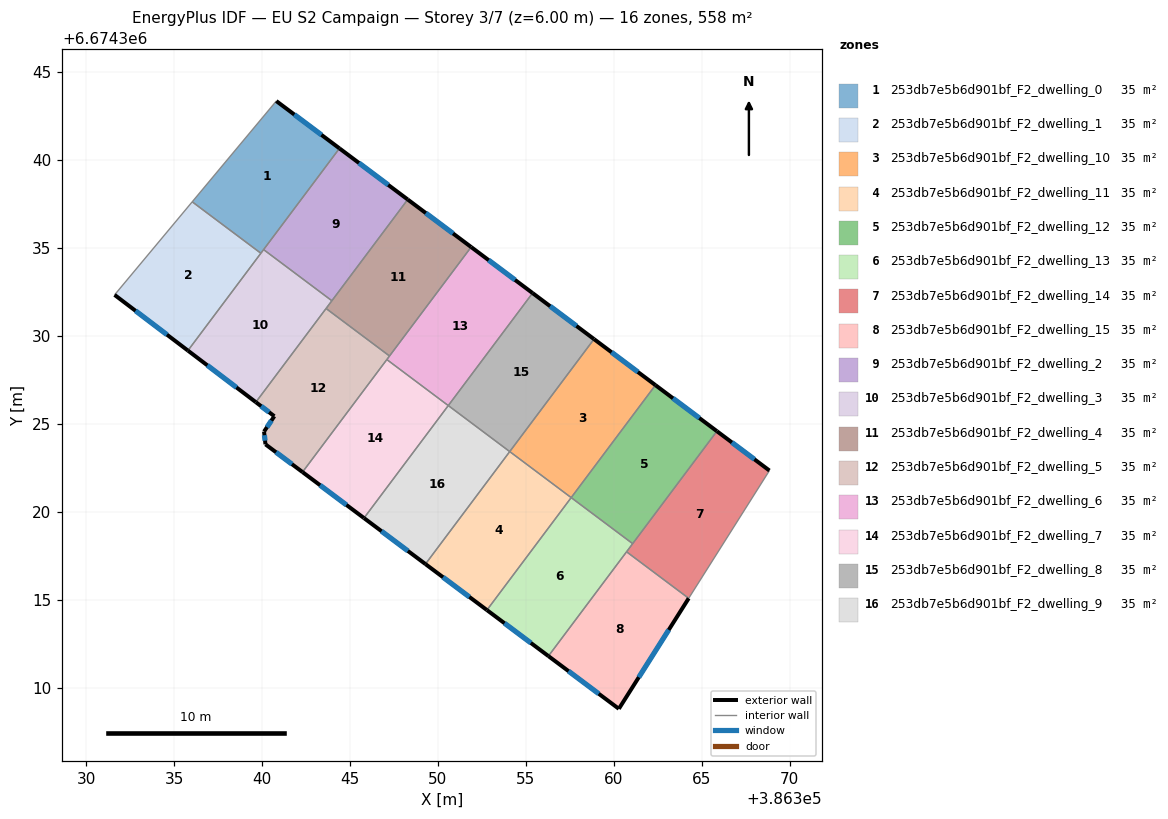
=== STOREY PLAN SPEC (per zone: floor XY polygon, exterior-wall plan segments, windows/doors) ===
zone 1: 253db7e5b6d901bf_F2_dwelling_0  (34.9 m²)
  floor: (386344.41, 6674340.67) (386339.94, 6674334.71) (386336.03, 6674337.63) (386340.81, 6674343.36)
  exterior wall: (386344.41, 6674340.67) – (386340.81, 6674343.36)  [4.5 m]
    window: (386343.38, 6674341.44) – (386341.84, 6674342.60)  [2.5 m²]
  interior walls: 4
zone 2: 253db7e5b6d901bf_F2_dwelling_1  (34.9 m²)
  floor: (386339.94, 6674334.71) (386335.79, 6674329.17) (386331.62, 6674332.34) (386336.03, 6674337.63)
  exterior wall: (386331.62, 6674332.34) – (386335.79, 6674329.17)  [5.2 m]
    window: (386332.81, 6674331.44) – (386334.60, 6674330.08)  [2.9 m²]
  interior walls: 3
zone 3: 253db7e5b6d901bf_F2_dwelling_10  (34.9 m²)
  floor: (386362.37, 6674327.21) (386357.58, 6674320.81) (386354.09, 6674323.43) (386358.88, 6674329.83)
  exterior wall: (386362.37, 6674327.21) – (386358.88, 6674329.83)  [4.4 m]
    window: (386361.38, 6674327.96) – (386359.88, 6674329.08)  [2.4 m²]
  interior walls: 3
zone 4: 253db7e5b6d901bf_F2_dwelling_11  (34.9 m²)
  floor: (386357.58, 6674320.81) (386352.79, 6674314.42) (386349.29, 6674317.03) (386354.09, 6674323.43)
  exterior wall: (386349.29, 6674317.03) – (386352.79, 6674314.42)  [4.4 m]
    window: (386350.29, 6674316.29) – (386351.79, 6674315.17)  [2.4 m²]
  interior walls: 3
zone 5: 253db7e5b6d901bf_F2_dwelling_12  (34.9 m²)
  floor: (386365.87, 6674324.59) (386361.08, 6674318.20) (386357.58, 6674320.81) (386362.37, 6674327.21)
  exterior wall: (386365.87, 6674324.59) – (386362.37, 6674327.21)  [4.4 m]
    window: (386364.87, 6674325.34) – (386363.37, 6674326.46)  [2.4 m²]
  interior walls: 3
zone 6: 253db7e5b6d901bf_F2_dwelling_13  (34.9 m²)
  floor: (386361.08, 6674318.20) (386356.29, 6674311.80) (386352.79, 6674314.42) (386357.58, 6674320.81)
  exterior wall: (386352.79, 6674314.42) – (386356.29, 6674311.80)  [4.4 m]
    window: (386353.79, 6674313.67) – (386355.29, 6674312.55)  [2.4 m²]
  interior walls: 4
zone 7: 253db7e5b6d901bf_F2_dwelling_14  (34.9 m²)
  floor: (386368.86, 6674322.35) (386364.26, 6674315.09) (386360.73, 6674317.73) (386365.87, 6674324.59)
  exterior wall: (386368.86, 6674322.35) – (386365.87, 6674324.59)  [3.7 m]
    window: (386368.00, 6674322.99) – (386366.72, 6674323.95)  [2.1 m²]
  interior walls: 4
zone 8: 253db7e5b6d901bf_F2_dwelling_15  (34.9 m²)
  floor: (386364.26, 6674315.09) (386360.29, 6674308.80) (386356.29, 6674311.80) (386360.73, 6674317.73)
  exterior wall: (386360.29, 6674308.80) – (386364.26, 6674315.09)  [7.4 m]
    window: (386361.43, 6674310.60) – (386363.13, 6674313.29)  [4.1 m²]
  exterior wall: (386356.29, 6674311.80) – (386360.29, 6674308.80)  [5.0 m]
    window: (386357.43, 6674310.95) – (386359.15, 6674309.66)  [2.8 m²]
  interior walls: 2
zone 9: 253db7e5b6d901bf_F2_dwelling_2  (34.9 m²)
  floor: (386348.29, 6674337.76) (386343.97, 6674332.01) (386340.09, 6674334.92) (386344.41, 6674340.67)
  exterior wall: (386348.29, 6674337.76) – (386344.41, 6674340.67)  [4.9 m]
    window: (386347.18, 6674338.60) – (386345.51, 6674339.84)  [2.7 m²]
  interior walls: 3
zone 10: 253db7e5b6d901bf_F2_dwelling_3  (34.9 m²)
  floor: (386343.97, 6674332.01) (386339.65, 6674326.24) (386335.79, 6674329.17) (386340.09, 6674334.92)
  exterior wall: (386335.79, 6674329.17) – (386339.65, 6674326.24)  [4.9 m]
    window: (386336.89, 6674328.34) – (386338.55, 6674327.08)  [2.7 m²]
  interior walls: 5
zone 11: 253db7e5b6d901bf_F2_dwelling_4  (34.9 m²)
  floor: (386351.89, 6674335.06) (386347.25, 6674328.87) (386343.64, 6674331.57) (386348.29, 6674337.76)
  exterior wall: (386351.89, 6674335.06) – (386348.29, 6674337.76)  [4.5 m]
    window: (386350.86, 6674335.83) – (386349.32, 6674336.99)  [2.5 m²]
  interior walls: 4
zone 12: 253db7e5b6d901bf_F2_dwelling_5  (34.9 m²)
  floor: (386347.25, 6674328.87) (386342.30, 6674322.26) (386340.20, 6674323.84) (386340.12, 6674324.57) (386340.70, 6674325.44) (386339.65, 6674326.24) (386343.64, 6674331.57)
  exterior wall: (386340.20, 6674323.84) – (386342.30, 6674322.26)  [2.6 m]
    window: (386340.80, 6674323.39) – (386341.70, 6674322.72)  [1.5 m²]
  exterior wall: (386340.12, 6674324.57) – (386340.20, 6674323.84)  [0.7 m]
    window: (386340.14, 6674324.36) – (386340.17, 6674324.05)  [0.4 m²]
  exterior wall: (386340.70, 6674325.44) – (386340.12, 6674324.57)  [1.1 m]
    window: (386340.53, 6674325.19) – (386340.28, 6674324.82)  [0.6 m²]
  exterior wall: (386339.65, 6674326.24) – (386340.70, 6674325.44)  [1.3 m]
    window: (386339.95, 6674326.01) – (386340.40, 6674325.67)  [0.7 m²]
  interior walls: 4
zone 13: 253db7e5b6d901bf_F2_dwelling_6  (34.9 m²)
  floor: (386355.39, 6674332.45) (386350.59, 6674326.05) (386347.10, 6674328.66) (386351.89, 6674335.06)
  exterior wall: (386355.39, 6674332.45) – (386351.89, 6674335.06)  [4.4 m]
    window: (386354.39, 6674333.19) – (386352.89, 6674334.31)  [2.4 m²]
  interior walls: 4
zone 14: 253db7e5b6d901bf_F2_dwelling_7  (34.9 m²)
  floor: (386350.59, 6674326.05) (386345.80, 6674319.65) (386342.30, 6674322.26) (386347.10, 6674328.66)
  exterior wall: (386342.30, 6674322.26) – (386345.80, 6674319.65)  [4.4 m]
    window: (386343.30, 6674321.52) – (386344.80, 6674320.40)  [2.4 m²]
  interior walls: 3
zone 15: 253db7e5b6d901bf_F2_dwelling_8  (34.9 m²)
  floor: (386358.88, 6674329.83) (386354.09, 6674323.43) (386350.59, 6674326.05) (386355.39, 6674332.45)
  exterior wall: (386358.88, 6674329.83) – (386355.39, 6674332.45)  [4.4 m]
    window: (386357.88, 6674330.58) – (386356.39, 6674331.70)  [2.4 m²]
  interior walls: 3
zone 16: 253db7e5b6d901bf_F2_dwelling_9  (34.9 m²)
  floor: (386354.09, 6674323.43) (386349.29, 6674317.03) (386345.80, 6674319.65) (386350.59, 6674326.05)
  exterior wall: (386345.80, 6674319.65) – (386349.29, 6674317.03)  [4.4 m]
    window: (386346.80, 6674318.90) – (386348.30, 6674317.78)  [2.4 m²]
  interior walls: 3

=== DERIVED (storey summary) ===
Building: EU S2 Campaign
Storey: 3 of 7  (floor level z = 6.00 m)
Storey gross floor area: 558.3 m²
Zones on this storey: 16
  - 253db7e5b6d901bf_F2_dwelling_0: floor 34.9 m²; exterior wall 4.5 m (13.5 m²); 1 window(s) 2.5 m²; WWR 18.4%
  - 253db7e5b6d901bf_F2_dwelling_1: floor 34.9 m²; exterior wall 5.2 m (15.7 m²); 1 window(s) 2.9 m²; WWR 18.4%
  - 253db7e5b6d901bf_F2_dwelling_10: floor 34.9 m²; exterior wall 4.4 m (13.1 m²); 1 window(s) 2.4 m²; WWR 18.4%
  - 253db7e5b6d901bf_F2_dwelling_11: floor 34.9 m²; exterior wall 4.4 m (13.1 m²); 1 window(s) 2.4 m²; WWR 18.4%
  - 253db7e5b6d901bf_F2_dwelling_12: floor 34.9 m²; exterior wall 4.4 m (13.1 m²); 1 window(s) 2.4 m²; WWR 18.4%
  - 253db7e5b6d901bf_F2_dwelling_13: floor 34.9 m²; exterior wall 4.4 m (13.1 m²); 1 window(s) 2.4 m²; WWR 18.4%
  - 253db7e5b6d901bf_F2_dwelling_14: floor 34.9 m²; exterior wall 3.7 m (11.2 m²); 1 window(s) 2.1 m²; WWR 18.4%
  - 253db7e5b6d901bf_F2_dwelling_15: floor 34.9 m²; exterior wall 12.4 m (37.3 m²); 2 window(s) 6.9 m²; WWR 18.4%
  - 253db7e5b6d901bf_F2_dwelling_2: floor 34.9 m²; exterior wall 4.9 m (14.6 m²); 1 window(s) 2.7 m²; WWR 18.4%
  - 253db7e5b6d901bf_F2_dwelling_3: floor 34.9 m²; exterior wall 4.9 m (14.6 m²); 1 window(s) 2.7 m²; WWR 18.4%
  - 253db7e5b6d901bf_F2_dwelling_4: floor 34.9 m²; exterior wall 4.5 m (13.5 m²); 1 window(s) 2.5 m²; WWR 18.4%
  - 253db7e5b6d901bf_F2_dwelling_5: floor 34.9 m²; exterior wall 5.7 m (17.2 m²); 4 window(s) 3.2 m²; WWR 18.4%
  - 253db7e5b6d901bf_F2_dwelling_6: floor 34.9 m²; exterior wall 4.4 m (13.1 m²); 1 window(s) 2.4 m²; WWR 18.4%
  - 253db7e5b6d901bf_F2_dwelling_7: floor 34.9 m²; exterior wall 4.4 m (13.1 m²); 1 window(s) 2.4 m²; WWR 18.4%
  - 253db7e5b6d901bf_F2_dwelling_8: floor 34.9 m²; exterior wall 4.4 m (13.1 m²); 1 window(s) 2.4 m²; WWR 18.4%
  - 253db7e5b6d901bf_F2_dwelling_9: floor 34.9 m²; exterior wall 4.4 m (13.1 m²); 1 window(s) 2.4 m²; WWR 18.4%
Zone adjacency (shared interzone walls):
  - 253db7e5b6d901bf_F2_dwelling_0 ↔ 253db7e5b6d901bf_F2_dwelling_1
  - 253db7e5b6d901bf_F2_dwelling_0 ↔ 253db7e5b6d901bf_F2_dwelling_2
  - 253db7e5b6d901bf_F2_dwelling_0 ↔ 253db7e5b6d901bf_F2_dwelling_3
  - 253db7e5b6d901bf_F2_dwelling_1 ↔ 253db7e5b6d901bf_F2_dwelling_3
  - 253db7e5b6d901bf_F2_dwelling_10 ↔ 253db7e5b6d901bf_F2_dwelling_11
  - 253db7e5b6d901bf_F2_dwelling_10 ↔ 253db7e5b6d901bf_F2_dwelling_12
  - 253db7e5b6d901bf_F2_dwelling_10 ↔ 253db7e5b6d901bf_F2_dwelling_8
  - 253db7e5b6d901bf_F2_dwelling_11 ↔ 253db7e5b6d901bf_F2_dwelling_13
  - 253db7e5b6d901bf_F2_dwelling_11 ↔ 253db7e5b6d901bf_F2_dwelling_9
  - 253db7e5b6d901bf_F2_dwelling_12 ↔ 253db7e5b6d901bf_F2_dwelling_13
  - 253db7e5b6d901bf_F2_dwelling_12 ↔ 253db7e5b6d901bf_F2_dwelling_14
  - 253db7e5b6d901bf_F2_dwelling_13 ↔ 253db7e5b6d901bf_F2_dwelling_14
  - 253db7e5b6d901bf_F2_dwelling_13 ↔ 253db7e5b6d901bf_F2_dwelling_15
  - 253db7e5b6d901bf_F2_dwelling_14 ↔ 253db7e5b6d901bf_F2_dwelling_15
  - 253db7e5b6d901bf_F2_dwelling_2 ↔ 253db7e5b6d901bf_F2_dwelling_3
  - 253db7e5b6d901bf_F2_dwelling_2 ↔ 253db7e5b6d901bf_F2_dwelling_4
  - 253db7e5b6d901bf_F2_dwelling_3 ↔ 253db7e5b6d901bf_F2_dwelling_4
  - 253db7e5b6d901bf_F2_dwelling_3 ↔ 253db7e5b6d901bf_F2_dwelling_5
  - 253db7e5b6d901bf_F2_dwelling_4 ↔ 253db7e5b6d901bf_F2_dwelling_5
  - 253db7e5b6d901bf_F2_dwelling_4 ↔ 253db7e5b6d901bf_F2_dwelling_6
  - 253db7e5b6d901bf_F2_dwelling_5 ↔ 253db7e5b6d901bf_F2_dwelling_6
  - 253db7e5b6d901bf_F2_dwelling_5 ↔ 253db7e5b6d901bf_F2_dwelling_7
  - 253db7e5b6d901bf_F2_dwelling_6 ↔ 253db7e5b6d901bf_F2_dwelling_7
  - 253db7e5b6d901bf_F2_dwelling_6 ↔ 253db7e5b6d901bf_F2_dwelling_8
  - 253db7e5b6d901bf_F2_dwelling_7 ↔ 253db7e5b6d901bf_F2_dwelling_9
  - 253db7e5b6d901bf_F2_dwelling_8 ↔ 253db7e5b6d901bf_F2_dwelling_9